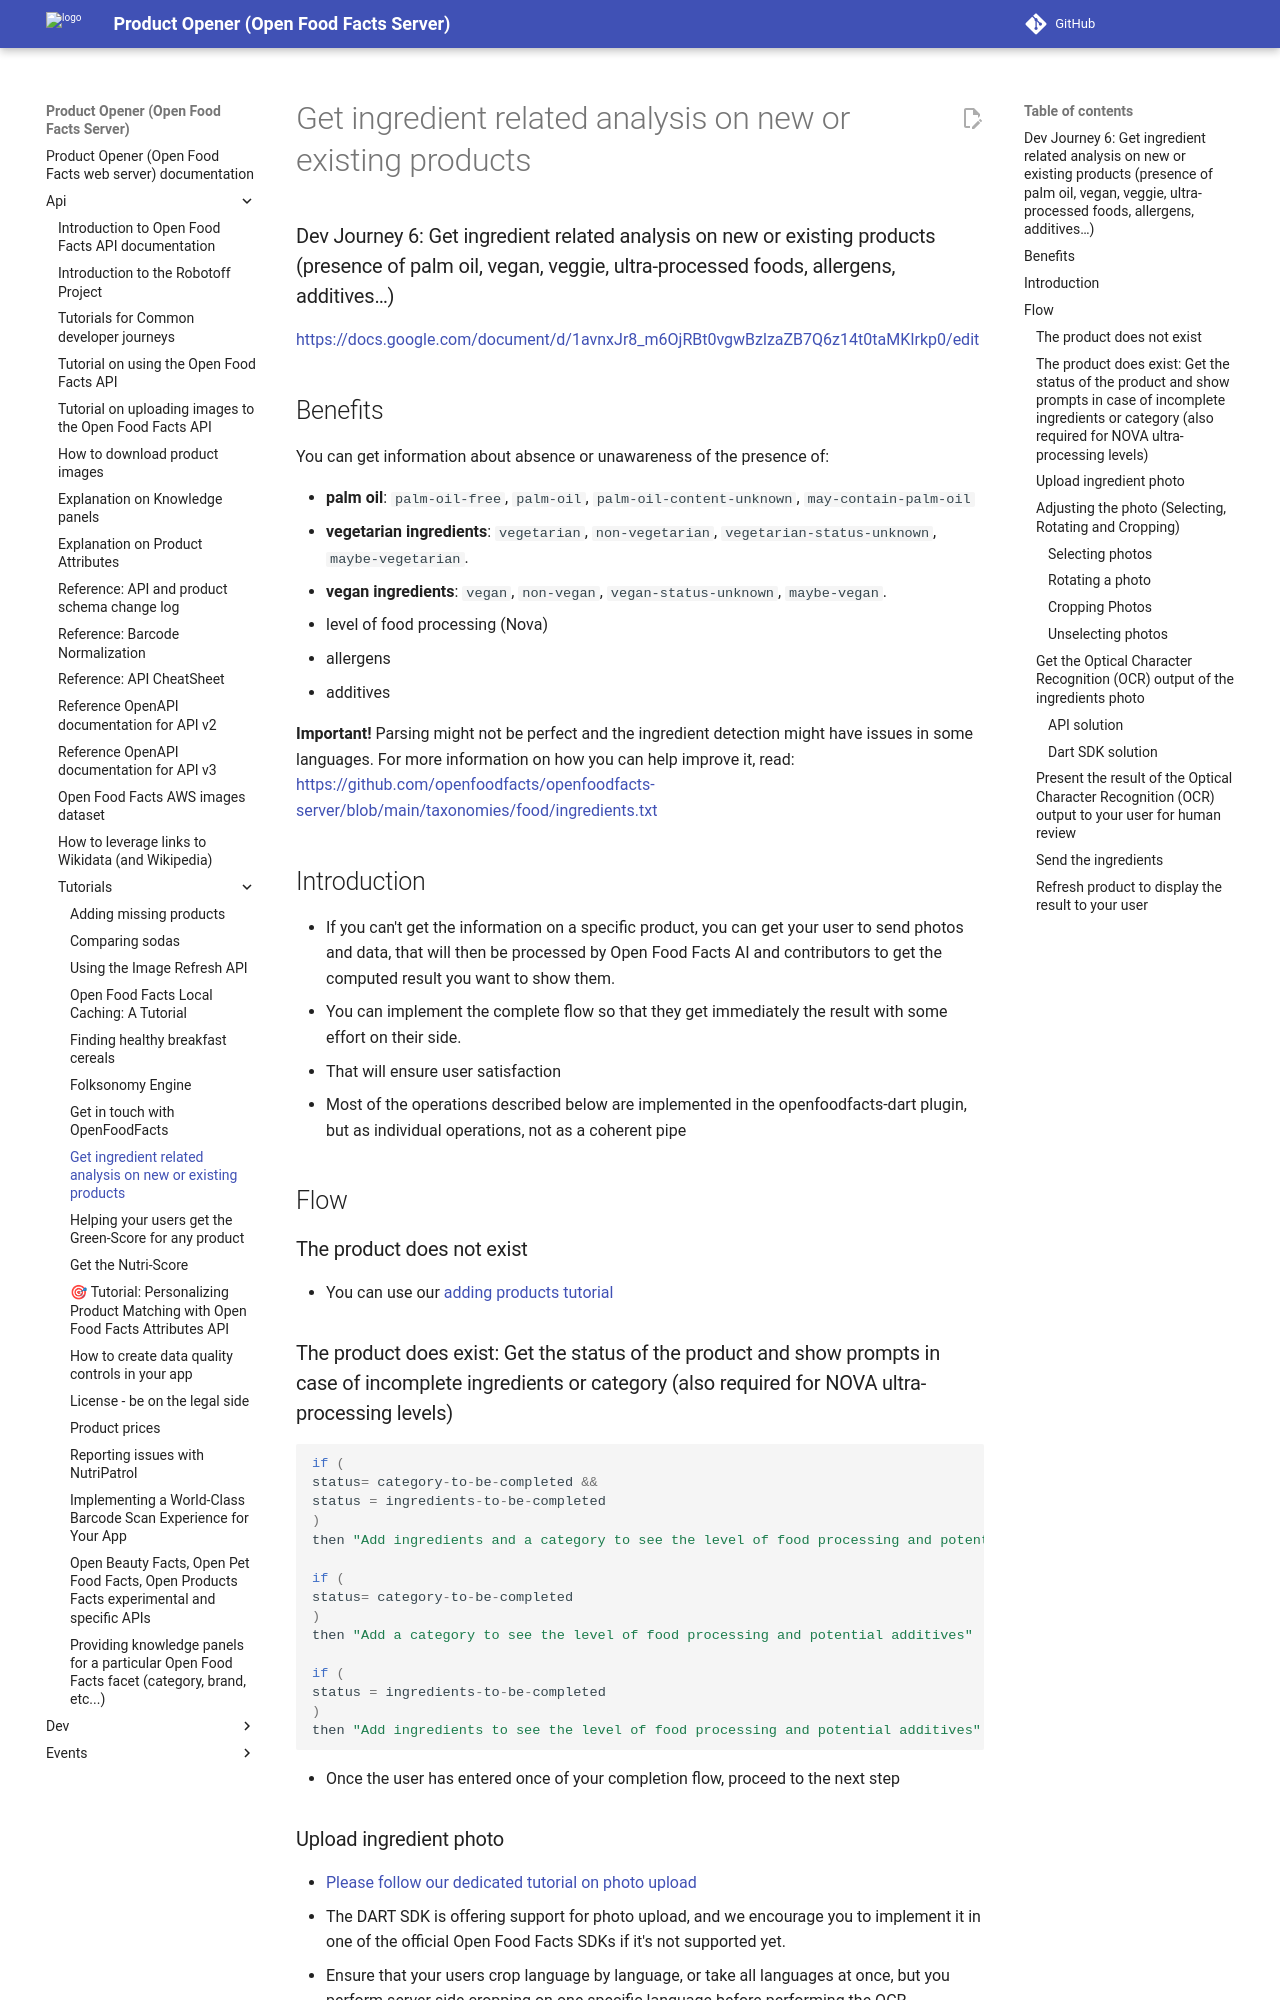

repository: openfoodfacts/openfoodfacts-server · page: api/tutorials/get-ingredient-related-analysis/index.html · generator: mkdocs

# Get ingredient related analysis on new or existing products

### Dev Journey 6: Get ingredient related analysis on new or existing products (presence of palm oil, vegan, veggie, ultra-processed foods, allergens, additives…)

[https://docs.google.com/document/d/1avnxJr8_m6OjRBt0vgwBzlzaZB7Q6z14t0taMKIrkp0/edit](https://docs.google.com/document/d/1avnxJr8_m6OjRBt0vgwBzlzaZB7Q6z14t0taMKIrkp0/edit)

## Benefits
You can get information about absence or unawareness of the presence of:

- **palm oil**: `palm-oil-free`, `palm-oil`, `palm-oil-content-unknown`, `may-contain-palm-oil`
- **vegetarian ingredients**: `vegetarian`, `non-vegetarian`, `vegetarian-status-unknown`, `maybe-vegetarian`.
- **vegan ingredients**: `vegan`, `non-vegan`, `vegan-status-unknown`, `maybe-vegan`.
- level of food processing (Nova)
- allergens
- additives

**Important!** Parsing might not be perfect and the ingredient detection might have issues in some languages. For more information on how you can help improve it, read: [https://github.com/openfoodfacts/openfoodfacts-server/blob/main/taxonomies/food/ingredients.txt](https://github.com/openfoodfacts/openfoodfacts-server/blob/main/taxonomies/food/ingredients.txt)


## Introduction 

* If you can't get the information on a specific product, you can get your user to send photos and data, that will then be processed by Open Food Facts AI and contributors to get the computed result you want to show them.
* You can implement the complete flow so that they get immediately the result with some effort on their side.
* That will ensure user satisfaction
* Most of the operations described below are implemented in the openfoodfacts-dart plugin, but as individual operations, not as a coherent pipe


## Flow
### The product does not exist
* You can use our [adding products tutorial](./adding-missing-products.md)

### The product does exist: Get the status of the product and show prompts in case of incomplete ingredients or category (also required for NOVA ultra-processing levels)

```js
if ( 
status= category-to-be-completed && 
status = ingredients-to-be-completed 
)
then "Add ingredients and a category to see the level of food processing and potential additives"

if ( 
status= category-to-be-completed
)
then "Add a category to see the level of food processing and potential additives"

if ( 
status = ingredients-to-be-completed 
)
then "Add ingredients to see the level of food processing and potential additives"
```

* Once the user has entered once of your completion flow, proceed to the next step

### Upload ingredient photo
* [Please follow our dedicated tutorial on photo upload](../tutorial-uploading-photo-to-a-product.md)
* The DART SDK is offering support for photo upload, and we encourage you to implement it in one of the official Open Food Facts SDKs if it's not supported yet.
* Ensure that your users crop language by language, or take all languages at once, but you perform server side cropping on one specific language before performing the OCR
* We're working on a ML solution to detect languages and performing auto-crops per language ([reuse@openfoodfacts.org](mailto:reuse@openfoodfacts.org) to learn more)
* If you want to skip the next step, try to get rotation, cropping right at this stage
